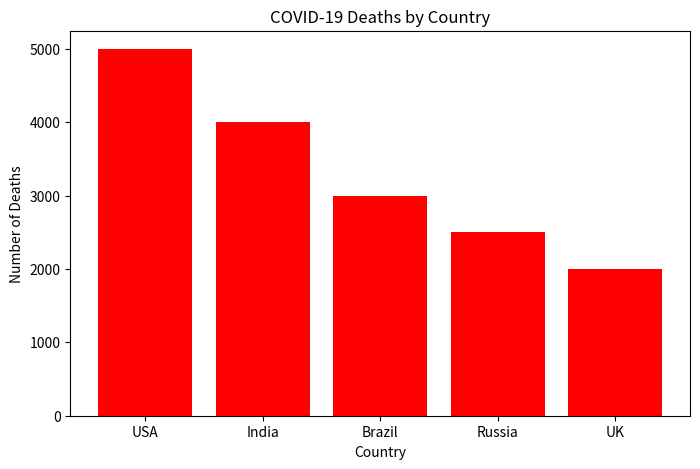
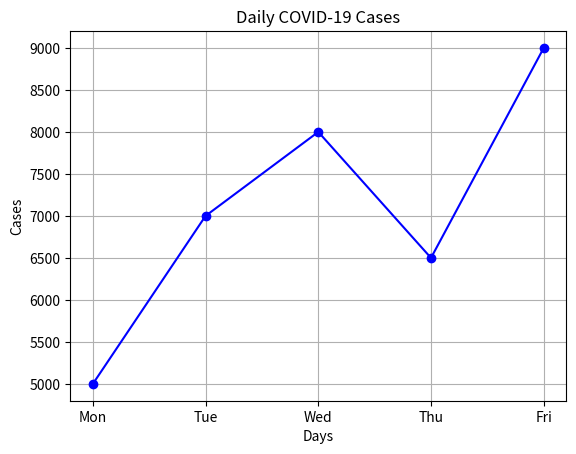
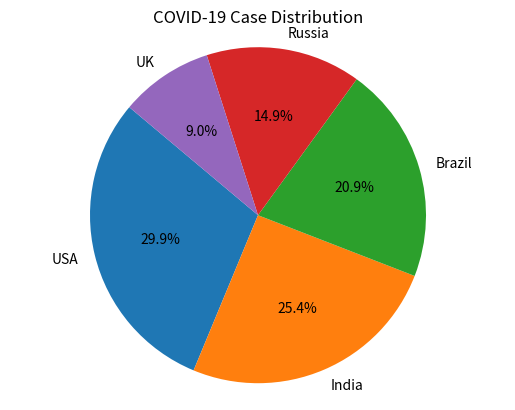

Here is the Python script that generated these plots, in order:
import matplotlib.pyplot as plt

# Sample data
countries = ['USA', 'India', 'Brazil', 'Russia', 'UK']
cases = [100000, 85000, 70000, 50000, 30000]
deaths = [5000, 4000, 3000, 2500, 2000]

# Bar Chart - Deaths by Country
plt.figure(figsize=(8,5))
plt.bar(countries, deaths, color='red')
plt.title("COVID-19 Deaths by Country")
plt.xlabel("Country")
plt.ylabel("Number of Deaths")
plt.show()

# Line Graph - Cases Over Days
days = ['Mon', 'Tue', 'Wed', 'Thu', 'Fri']
daily_cases = [5000, 7000, 8000, 6500, 9000]

plt.plot(days, daily_cases, marker='o', color='blue')
plt.title("Daily COVID-19 Cases")
plt.xlabel("Days")
plt.ylabel("Cases")
plt.grid(True)
plt.show()

# Pie Chart - Case Distribution
plt.pie(cases, labels=countries, autopct='%1.1f%%', startangle=140)
plt.title("COVID-19 Case Distribution")
plt.axis('equal')
plt.show()
